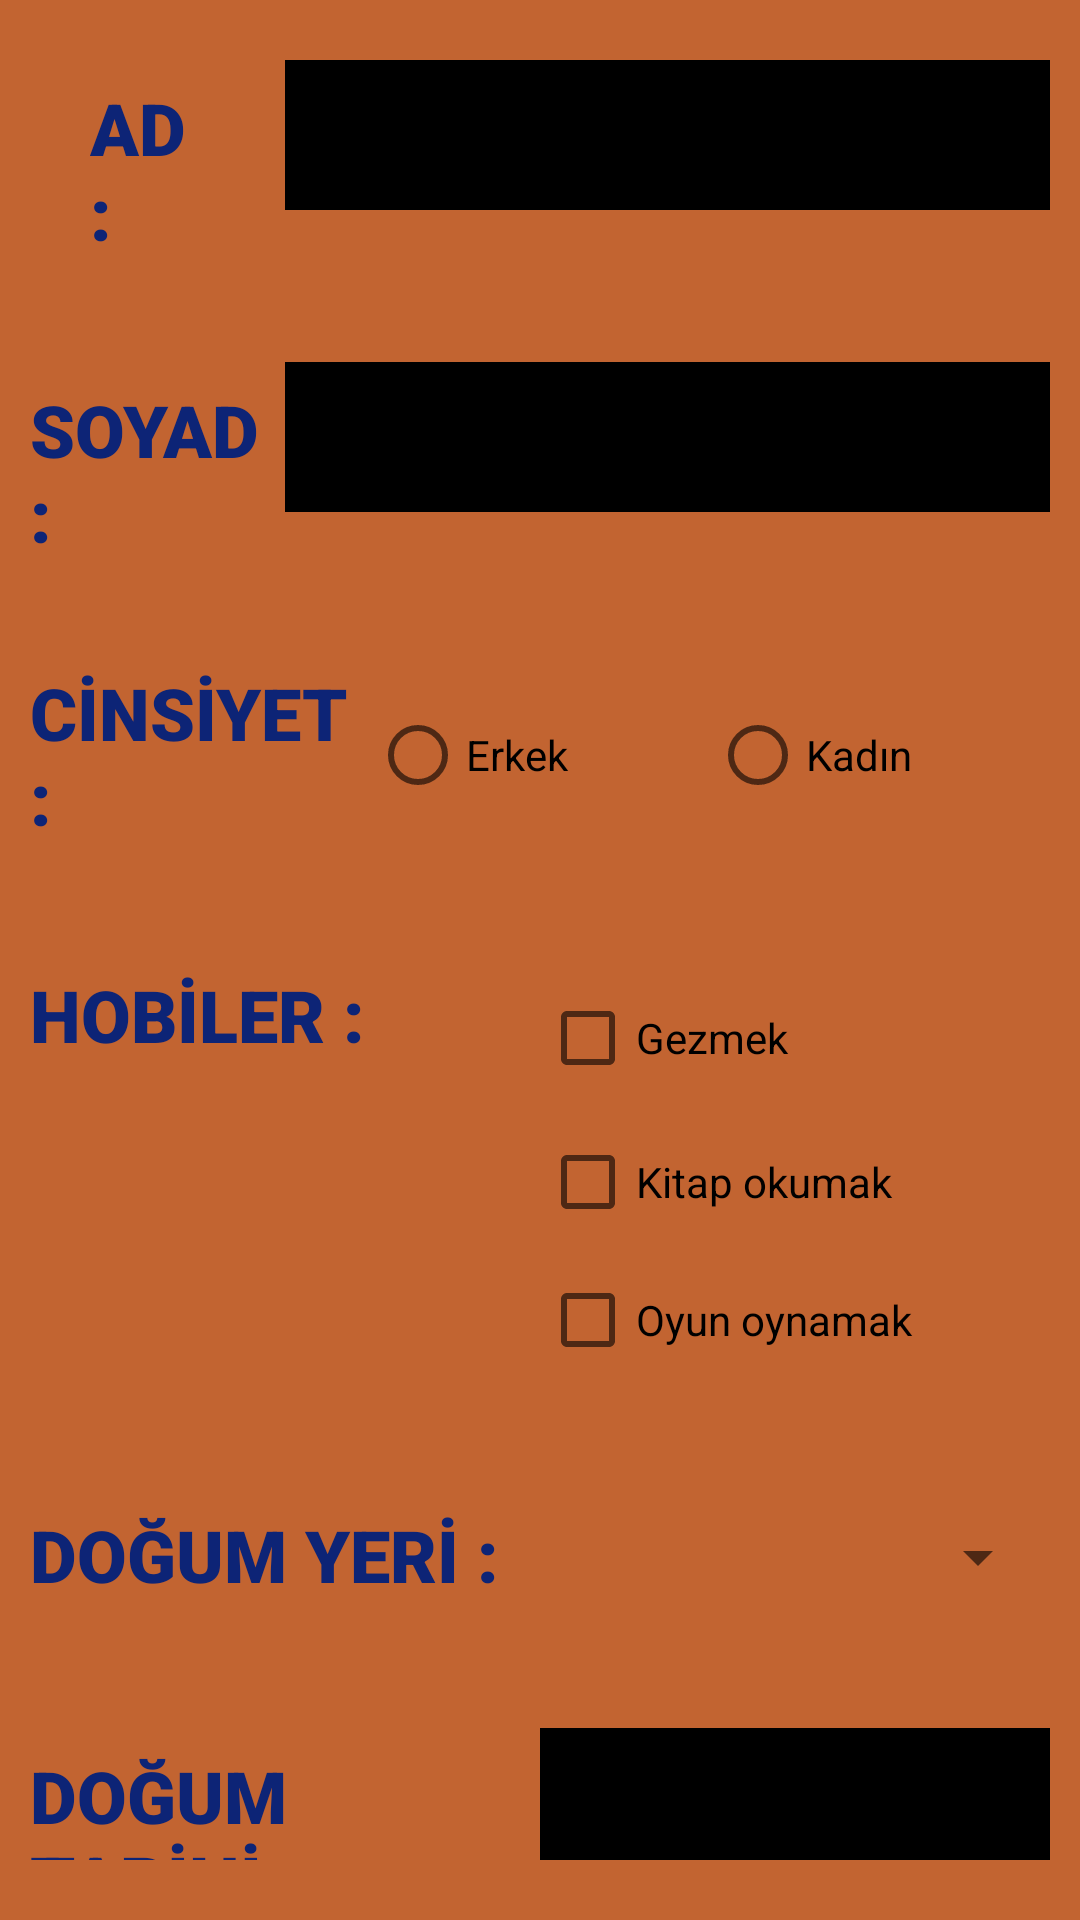

Android layout source for this screen:
<!-- AndroidManifest.xml: application theme Theme.SimpleProfile -->
<!-- res/layout/activity_informations.xml -->
<?xml version="1.0" encoding="utf-8"?>
<LinearLayout xmlns:android="http://schemas.android.com/apk/res/android"
    xmlns:app="http://schemas.android.com/apk/res-auto"
    xmlns:tools="http://schemas.android.com/tools"
    android:layout_width="match_parent"
    android:layout_height="match_parent"
    android:background="#C26431"
    android:orientation="vertical"
    tools:context=".InformationsActivity">

    <LinearLayout
        android:padding="10dp"
        android:layout_marginVertical="10dp"
        android:layout_width="match_parent"
        android:layout_height="wrap_content"
        android:orientation="horizontal">

        <TextView
            android:id="@+id/textView3"
            android:layout_width="match_parent"
            android:layout_height="wrap_content"
            android:layout_weight="3"
            android:fontFamily="sans-serif-black"
            android:paddingHorizontal="20dp"
            android:text="AD : "
            android:textColor="#0D2476"
            android:textSize="24dp" />

        <EditText
            android:id="@+id/firstnameET"
            android:layout_width="match_parent"
            android:layout_height="50dp"
            android:layout_weight="1"
            android:background="#000000"
            android:backgroundTint="#000000"
            android:ems="10"
            android:inputType="textPersonName"
            android:textColor="#FFFFFF" />
    </LinearLayout>
    <LinearLayout
        android:layout_marginVertical="10dp"
        android:padding="10dp"
        android:layout_width="match_parent"
        android:layout_height="wrap_content"
        android:orientation="horizontal">

        <TextView
            android:id="@+id/textView4"
            android:layout_width="match_parent"
            android:layout_height="wrap_content"
            android:layout_weight="3"
            android:fontFamily="sans-serif-black"
            android:paddingHorizontal="0dp"
            android:text="SOYAD : "
            android:textColor="#0D2476"
            android:textSize="24dp" />

        <EditText
            android:id="@+id/lastnameET"
            android:layout_width="match_parent"
            android:layout_height="50dp"
            android:layout_weight="1"
            android:background="#000000"
            android:backgroundTint="#000000"
            android:ems="10"
            android:inputType="textPersonName"
            android:textColor="#FFFFFF" />
    </LinearLayout>
    <LinearLayout
        android:layout_marginVertical="10dp"
        android:padding="10dp"
        android:layout_width="match_parent"
        android:layout_height="wrap_content"
        android:orientation="horizontal">

        <TextView
            android:id="@+id/textView5"
            android:layout_width="match_parent"
            android:layout_height="wrap_content"
            android:layout_weight="2"
            android:fontFamily="sans-serif-black"
            android:paddingHorizontal="0dp"
            android:text="CİNSİYET : "
            android:textColor="#0D2476"
            android:textSize="24dp" />

        <RadioGroup
            android:layout_width="match_parent"
            android:layout_height="match_parent"
            android:orientation="horizontal"
            android:layout_weight="1" >

            <RadioButton
                android:id="@+id/maleRB"
                android:layout_width="match_parent"
                android:layout_height="match_parent"
                android:layout_weight="1"
                android:text="Erkek" />

            <RadioButton
                android:id="@+id/femaleRB"
                android:layout_width="match_parent"
                android:layout_height="wrap_content"
                android:layout_weight="1"
                android:text="Kadın" />
        </RadioGroup>


    </LinearLayout>
    <LinearLayout
        android:layout_marginVertical="10dp"
        android:padding="10dp"
        android:layout_width="match_parent"
        android:layout_height="wrap_content"
        android:orientation="horizontal">

        <TextView
            android:id="@+id/textView6"
            android:layout_width="match_parent"
            android:layout_height="140dp"
            android:layout_weight="2"
            android:fontFamily="sans-serif-black"
            android:paddingHorizontal="0dp"
            android:text="HOBİLER : "
            android:textColor="#0D2476"
            android:textSize="24dp" />

        <LinearLayout
            android:id="@+id/hobbiesGroup"
            android:layout_width="match_parent"
            android:layout_height="match_parent"
            android:layout_weight="2"
            android:orientation="vertical">

            <CheckBox
                android:id="@+id/hobbiesTravelCB"
                android:layout_width="match_parent"
                android:layout_height="wrap_content"
                android:text="Gezmek" />

            <CheckBox
                android:id="@+id/hobbiesReadingCB"
                android:layout_width="match_parent"
                android:layout_height="wrap_content"
                android:text="Kitap okumak" />

            <CheckBox
                android:id="@+id/hobbiesGamingCB"
                android:layout_width="match_parent"
                android:layout_height="wrap_content"
                android:text="Oyun oynamak" />
        </LinearLayout>
    </LinearLayout>
    <LinearLayout
        android:layout_marginVertical="10dp"
        android:padding="10dp"
        android:layout_width="match_parent"
        android:layout_height="wrap_content"
        android:orientation="horizontal">

        <TextView
            android:id="@+id/textView7"
            android:layout_width="match_parent"
            android:layout_height="wrap_content"
            android:layout_weight="1"
            android:fontFamily="sans-serif-black"
            android:paddingHorizontal="0dp"
            android:text="DOĞUM YERİ : "
            android:textColor="#0D2476"
            android:textSize="24dp" />

        <Spinner
            android:id="@+id/citiesSpinner"
            android:layout_width="match_parent"
            android:layout_height="34dp"
            android:layout_weight="1" />

    </LinearLayout>
    <LinearLayout
        android:layout_marginVertical="10dp"
        android:padding="10dp"
        android:layout_width="match_parent"
        android:layout_height="wrap_content"
        android:orientation="horizontal">

        <TextView
            android:id="@+id/textView8"
            android:layout_width="match_parent"
            android:layout_height="wrap_content"
            android:layout_weight="1"
            android:fontFamily="sans-serif-black"
            android:paddingHorizontal="0dp"
            android:text="DOĞUM TARİHİ : "
            android:textColor="#0D2476"
            android:textSize="24dp" />

        <EditText
            android:id="@+id/birthdayET"
            android:layout_width="match_parent"
            android:layout_height="50dp"
            android:layout_weight="1"
            android:background="#000000"
            android:backgroundTint="#000000"
            android:ems="10"
            android:inputType="textPersonName"
            android:onClick="birthdayETOnClick"
            android:textColor="#FFFFFF" />

    </LinearLayout>

    <androidx.constraintlayout.widget.ConstraintLayout
        android:layout_width="match_parent"
        android:layout_height="match_parent">

        <Button
            android:id="@+id/loginBTN"
            android:layout_width="240dp"
            android:layout_height="wrap_content"
            android:onClick="loginBTNOnClick"
            android:text="Giriş"
            android:textSize="24dp"
            app:layout_constraintBottom_toBottomOf="parent"
            app:layout_constraintEnd_toEndOf="parent"
            app:layout_constraintStart_toStartOf="parent"
            app:layout_constraintTop_toTopOf="parent" />
    </androidx.constraintlayout.widget.ConstraintLayout>

</LinearLayout>
<!-- resources referenced by this layout -->
<resources>
  <style name="Theme.SimpleProfile" parent="Theme.MaterialComponents.DayNight.DarkActionBar">
          
          <item name="colorPrimary">@color/purple_500</item>
          <item name="colorPrimaryVariant">@color/purple_700</item>
          <item name="colorOnPrimary">@color/white</item>
          
          <item name="colorSecondary">@color/teal_200</item>
          <item name="colorSecondaryVariant">@color/teal_700</item>
          <item name="colorOnSecondary">@color/black</item>
          
          <item name="android:statusBarColor" tools:targetApi="l">?attr/colorPrimaryVariant</item>
          
      </style>
  <!-- not gathered from this repository: default colours our renderer supplied (Android Studio template values) -->
  <color name="purple_500">#FF6200EE</color>
  <color name="purple_700">#FF3700B3</color>
  <color name="teal_200">#FF03DAC5</color>
  <color name="teal_700">#FF018786</color>
  <color name="black">#FF000000</color>
  <color name="white">#FFFFFFFF</color>
</resources>
